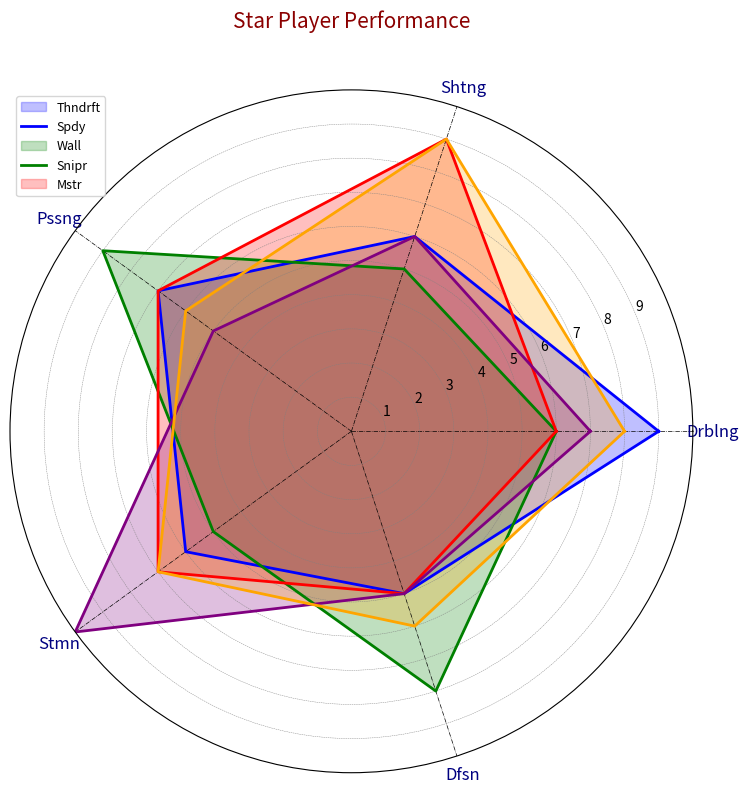

Recreate this plot in Python.
import matplotlib.pyplot as plt
import numpy as np

players = ['Thndrft', 'Spdy', 'Wall', 'Snipr', 'Mstr']
skills = ['Drblng', 'Shtng', 'Pssng', 'Stmn', 'Dfsn']

performance_data_shuffled = [
    [9, 6, 7, 6, 5],  # Thndrft
    [6, 5, 9, 5, 8],  # Spdy
    [6, 9, 7, 7, 5],  # Wall
    [7, 6, 5, 10, 5], # Snipr
    [8, 9, 6, 7, 6]   # Mstr
]

performance_data = [np.array(player + [player[0]]) for player in performance_data_shuffled]
num_vars = len(skills)

angles = np.linspace(0, 2 * np.pi, num_vars, endpoint=False).tolist()
angles += angles[:1]

fig, ax = plt.subplots(figsize=(8, 8), subplot_kw=dict(polar=True))

colors = ['blue', 'green', 'red', 'purple', 'orange']

for index, player_data in enumerate(performance_data):
    color = colors[index % len(colors)]
    ax.fill(angles, player_data, color=color, alpha=0.25)
    ax.plot(angles, player_data, linewidth=2, color=color)

ax.set_ylim(0, 10)
ax.set_yticks(range(1, 10))
ax.yaxis.grid(True, color='gray', linestyle='--', linewidth=0.3)
ax.xaxis.grid(True, color='black', linestyle='-.', linewidth=0.5)

ax.set_xticks(angles[:-1])
ax.set_xticklabels(skills, fontsize=12, color='navy')

plt.title("Star Player Performance", size=15, color='darkred', y=1.08)
ax.legend(players, loc='upper left', fontsize=9)

plt.tight_layout()
plt.show()
